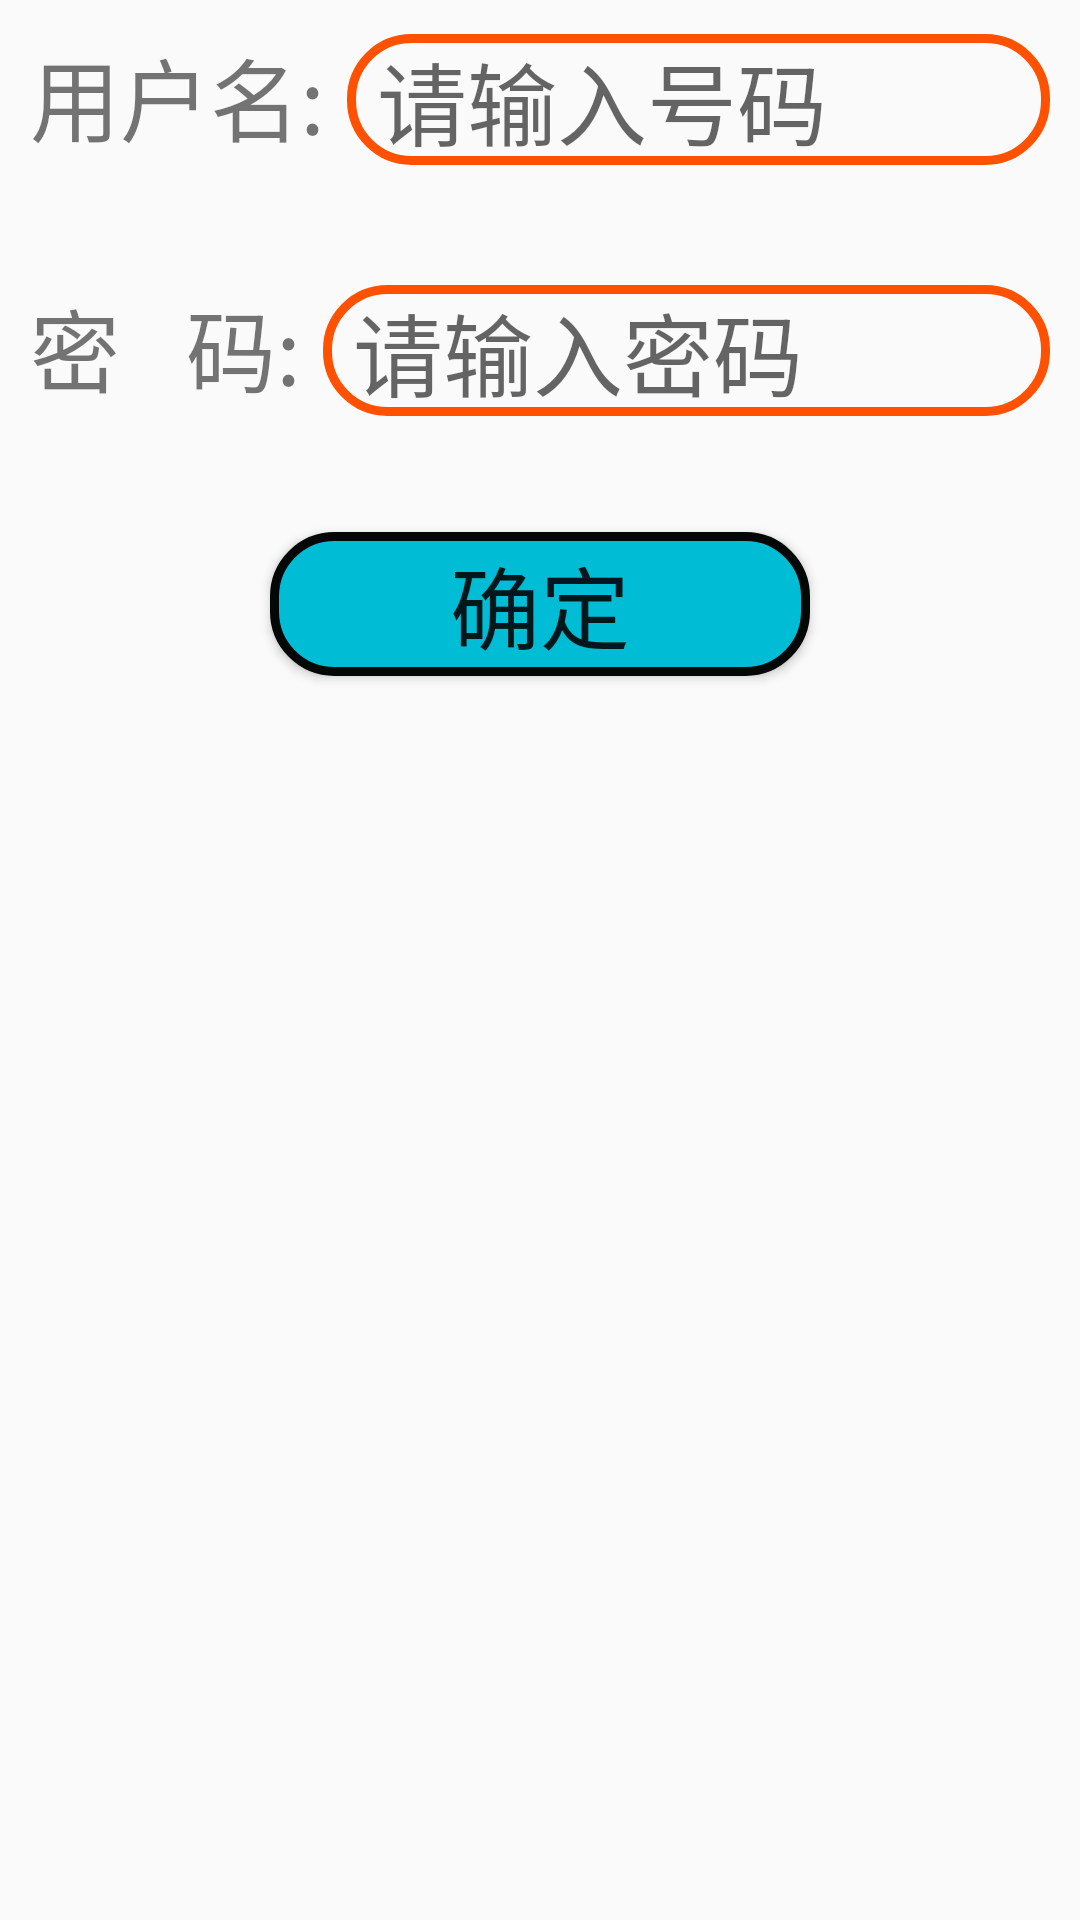

Reconstruct the res/layout file that produces this screen, plus the resources it refers to.
<!-- AndroidManifest.xml: application theme Theme.TodayApplication -->
<!-- res/layout/layout_custom.xml -->
<?xml version="1.0" encoding="utf-8"?>
<RelativeLayout xmlns:android="http://schemas.android.com/apk/res/android"
    xmlns:app="http://schemas.android.com/apk/res-auto"
    xmlns:tools="http://schemas.android.com/tools"
    android:layout_width="wrap_content"
    android:layout_height="wrap_content"
    android:paddingTop="10dp"
    android:paddingStart="10dp"
    android:paddingEnd="10dp"
    tools:context=".EditTextActivity">

    <TextView
        android:id="@+id/tv_user"
        android:layout_width="wrap_content"
        android:layout_height="wrap_content"
        android:text="用户名: "

        android:textSize="30sp" />

    <EditText
        android:paddingStart="10dp"
        android:id="@+id/et_user"
        android:layout_width="match_parent"
        android:layout_height="wrap_content"
        android:layout_alignBaseline="@id/tv_user"
        android:layout_toEndOf="@id/tv_user"
        android:hint="请输入号码"
        android:inputType="phone"
        android:textSize="30sp"
        android:background="@drawable/bgeditext"

        />
    <TextView
        android:id="@+id/tv_pwd"
        android:layout_width="wrap_content"
        android:layout_height="wrap_content"
        android:layout_below="@id/tv_user"
        android:layout_alignStart="@id/tv_user"
        android:layout_marginTop="40dp"
        android:text="密   码: "
        android:textSize="30sp" />

    <EditText
        android:id="@+id/et_pwd"
        android:layout_width="match_parent"
        android:layout_height="wrap_content"
        android:layout_below="@id/et_user"
        android:layout_alignBaseline="@id/tv_pwd"
        android:layout_toEndOf="@id/tv_pwd"
        android:background="@drawable/bgeditext"
        android:paddingStart="10dp"
        android:drawablePadding="5dp"
        android:hint="请输入密码"
        android:inputType="textPassword"
        android:textSize="30sp" />
    <Button
        android:layout_width="wrap_content"
        android:layout_height="wrap_content"
        android:layout_marginTop="40dp"
        android:layout_below="@id/tv_pwd"
        android:id="@+id/btn_custom_ok"
        android:paddingHorizontal="60dp"
        android:layout_centerHorizontal="true"
        android:textSize="30sp"
        android:text="确定"
        android:background="@drawable/pressresult"/>
</RelativeLayout>
<!-- resources referenced by this layout -->
<resources>
  <!-- drawable bgeditext (drawable) -->
  <?xml version="1.0" encoding="utf-8"?>
  <shape xmlns:android="http://schemas.android.com/apk/res/android">
      <stroke android:color="#FF5100"
          android:width="3dp"/>
      <corners android:radius="20dp"></corners>
  </shape>
  <!-- drawable pressresult (drawable) -->
  <?xml version="1.0" encoding="utf-8"?>
  <selector xmlns:android="http://schemas.android.com/apk/res/android">
      <item android:state_pressed="true">
          <shape android:shape="rectangle">
              <solid android:color="#f00"></solid>
              <corners android:radius="20dp"/>
          </shape>
      </item>
      <item android:state_pressed="false">
          <shape android:shape="rectangle">
              <solid android:color="#00BCD4"/>
              <stroke android:color="#030706"
                  android:width="3dp"/>
               <corners android:radius="20dp"></corners>
          </shape>
      </item>
  </selector>
  <style name="Theme.TodayApplication" parent="Theme.AppCompat.DayNight.DarkActionBar">
          
          <item name="colorPrimary">@color/purple_500</item>
          <item name="colorPrimaryVariant">@color/purple_700</item>
          <item name="colorOnPrimary">@color/white</item>
          
          <item name="colorSecondary">@color/teal_200</item>
          <item name="colorSecondaryVariant">@color/teal_700</item>
          <item name="colorOnSecondary">@color/black</item>
          
          <item name="android:statusBarColor" tools:targetApi="l">?attr/colorPrimaryVariant</item>
          
      </style>
  <color name="purple_500">#FF6200EE</color>
  <color name="purple_700">#FF3700B3</color>
  <color name="white">#FFFFFFFF</color>
  <color name="teal_200">#FF03DAC5</color>
  <color name="teal_700">#FF018786</color>
  <color name="black">#FF000000</color>
</resources>
